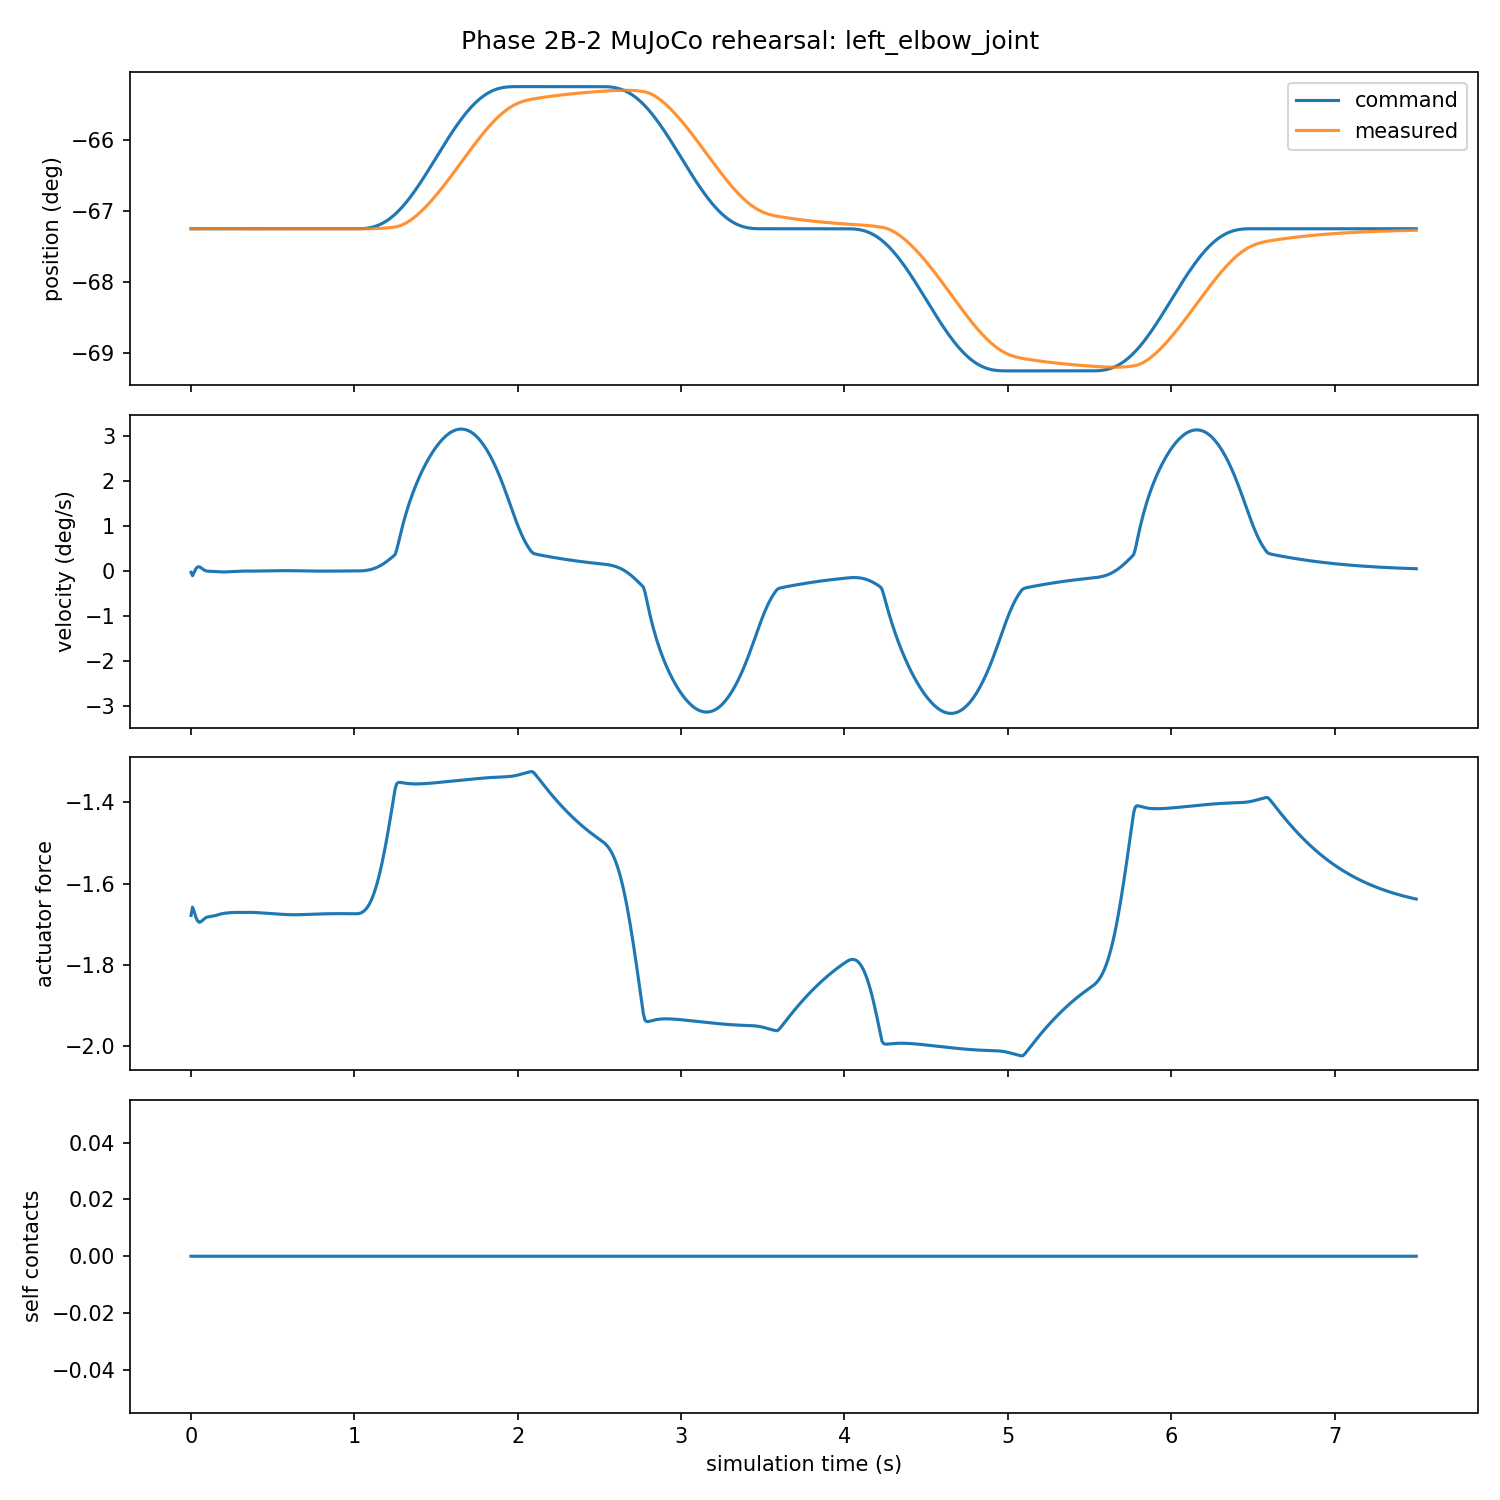

Values plotted in this chart, from the file beside it:
timestamp, joint_name, command_position, measured_position, measured_velocity, measured_torque, imu_quaternion, imu_gyro, imu_accel, phase, self_collision_count
0.001, left_elbow_joint, -1.174, -1.174, -0.0005478, -1.678, [1.0,0.0,0.0,0.0], [0.0,0.0,0.0], [0.12543261963022795,-0.0087760082917835…, current, 0
0.01, left_elbow_joint, -1.174, -1.174, -0.001827, -1.658, [0.9999999999866286,2.6940440243767955e-…, [0.00010456150723725631,0.00210655927928…, [0.1694870490854003,-0.00709237914849440…, current, 0
0.02, left_elbow_joint, -1.174, -1.174, -0.000521, -1.668, [0.9999999997461647,1.0732758117992825e-…, [0.0002053173993883076,0.004575304407295…, [0.17467301673224345,-0.0067922113996547…, current, 0
0.03, left_elbow_joint, -1.174, -1.174, 0.0008009, -1.682, [0.9999999986546397,2.3592319438186575e-…, [0.00029872744366587627,0.00688005481605…, [0.15998244494109357,-0.0066169220153761…, current, 0
0.04, left_elbow_joint, -1.174, -1.174, 0.001526, -1.691, [0.9999999957744683,4.095535633598668e-0…, [0.0003859524772466179,0.008869542203326…, [0.13360800383336666,-0.0062467527135450…, current, 0
0.05, left_elbow_joint, -1.174, -1.174, 0.001638, -1.695, [0.9999999900785934,6.247986559189806e-0…, [0.0004656771533850282,0.010457323882280…, [0.10123814751731836,-0.0056293265059870…, current, 0
0.06, left_elbow_joint, -1.174, -1.174, 0.00131, -1.694, [0.9999999806723799,8.77599249659727e-06…, [0.0005369672783325676,0.011636711602391…, [0.0707613240099345,-0.00488820534842388…, current, 0
0.07, left_elbow_joint, -1.174, -1.174, 0.0008314, -1.691, [0.9999999669032887,1.1636716249334572e-…, [0.0005996100077634196,0.012470608494623…, [0.04571332318757438,-0.0041092658052251…, current, 0
0.08, left_elbow_joint, -1.174, -1.174, 0.000402, -1.687, [0.9999999483699581,1.4786389974616295e-…, [0.0006533964834902776,0.013025467335796…, [0.02514118792732698,-0.0033209168553973…, current, 0
0.09, left_elbow_joint, -1.174, -1.174, 8.74070916597e-05, -1.684, [0.999999924912706,1.8179795664604688e-0…, [0.0006979531064751266,0.013344545938974…, [0.007199221480858759,-0.002518148877100…, current, 0
0.1, left_elbow_joint, -1.174, -1.174, -6.62823118233e-05, -1.682, [0.9999998965517592,2.1769685469953586e-…, [0.0007329471753296163,0.013539915717326…, [0.0065058243455075335,-0.00172596671737…, current, 0
0.11, left_elbow_joint, -1.174, -1.174, -0.0001015, -1.682, [0.9999998631213561,2.5507666262613163e-…, [0.0007580271788868609,0.013732756963968…, [-0.00021557354813783774,-0.000885430453…, current, 0
0.12, left_elbow_joint, -1.174, -1.174, -0.0001182, -1.681, [0.9999998246096949,2.9341811108503183e-…, [0.000772372910996284,0.0138124016598227…, [-0.0123313387902916,-6.629162276427855e…, current, 0
0.13, left_elbow_joint, -1.174, -1.174, -0.0001438, -1.681, [0.9999997813589758,3.3217139371367634e-…, [0.0007755826518928035,0.013725977615511…, [-0.02659579688644021,0.0008780065762502…, current, 0
0.14, left_elbow_joint, -1.174, -1.174, -0.0001812, -1.68, [0.9999997340247905,3.707814143381258e-0…, [0.0007678102798509859,0.013458215190591…, [-0.040951649631688236,0.001726150116031…, current, 0
0.15, left_elbow_joint, -1.174, -1.174, -0.0002251, -1.679, [0.999999683507037,4.087179284901398e-05…, [0.0007498393099080587,0.013018017115336…, [-0.05393838783373509,0.0024917666940123…, current, 0
0.16, left_elbow_joint, -1.174, -1.174, -0.0002818, -1.678, [0.9999996308796609,4.455061481381375e-0…, [0.0007230080501479188,0.012409882078077…, [-0.06903537242623224,0.0031448595612544…, current, 0
0.17, left_elbow_joint, -1.174, -1.174, -0.0003484, -1.676, [0.9999995774803456,4.80748577651324e-05…, [0.0006890577010534122,0.011625415655111…, [-0.08002765048445433,0.0036504400593177…, current, 0
0.18, left_elbow_joint, -1.174, -1.174, -0.000391, -1.675, [0.9999995246236194,5.1413929828839376e-…, [0.000649653742899692,0.0107321676859753…, [-0.08741579501914007,0.0040782206497860…, current, 0
0.19, left_elbow_joint, -1.174, -1.174, -0.0004046, -1.674, [0.9999994734698595,5.454268912867909e-0…, [0.000605514166654897,0.0097657521870324…, [-0.09261849255456854,0.0044531351763110…, current, 0
0.2, left_elbow_joint, -1.174, -1.174, -0.0003976, -1.674, [0.9999994250518065,5.743928414776119e-0…, [0.0005573108656271667,0.008752150580013…, [-0.09599279865223026,0.0047729244653353…, current, 0
0.21, left_elbow_joint, -1.174, -1.174, -0.0003781, -1.673, [0.9999993802529802,6.0085314910776355e-…, [0.0005057432775315668,0.007713357691555…, [-0.09779777088428192,0.0050373532263190…, current, 0
0.22, left_elbow_joint, -1.174, -1.174, -0.0003513, -1.672, [0.9999993397916128,6.246588938461903e-0…, [0.0004515123379592832,0.006668178097777…, [-0.09825339360854642,0.0052468440722339…, current, 0
0.23, left_elbow_joint, -1.174, -1.174, -0.0003204, -1.672, [0.9999993042137303,6.456959647325051e-0…, [0.00039530899946865956,0.00563256744899…, [-0.0975603487476528,0.00540218912049568…, current, 0
0.24, left_elbow_joint, -1.174, -1.174, -0.0002873, -1.672, [0.9999992738948151,6.638843625320134e-0…, [0.0003378073371738268,0.004619842106742…, [-0.09590517031053138,0.0055045468125925…, current, 0
0.25, left_elbow_joint, -1.174, -1.174, -0.0002531, -1.671, [0.9999992490486043,6.791772018913723e-0…, [0.000279659088737887,0.0036408708860177…, [-0.09346034593335993,0.0055554776758417…, current, 0
0.26, left_elbow_joint, -1.174, -1.174, -0.0002187, -1.671, [0.999999229741232,6.915594569347993e-05…, [0.00022148876238633892,0.00270428245408…, [-0.09038309137104393,0.0055569572718047…, current, 0
0.27, left_elbow_joint, -1.174, -1.174, -0.0001849, -1.671, [0.9999992159089296,7.010464735088354e-0…, [0.00016388915389005268,0.00181669182823…, [-0.08681420893661873,0.0055113612643202…, current, 0
0.28, left_elbow_joint, -1.174, -1.174, -0.0001521, -1.671, [0.9999992073776603,7.07682269242791e-05…, [0.00010741729680568145,0.00098293899097…, [-0.08287750799324851,0.0054214310594526…, current, 0
0.29, left_elbow_joint, -1.174, -1.174, -0.000121, -1.671, [0.9999992038833361,7.115376445702523e-0…, [5.2590894702445015e-05,0.00020633001841…, [-0.07867988281643647,0.0052902288374398…, current, 0
0.3, left_elbow_joint, -1.174, -1.174, -9.18418777975e-05, -1.671, [0.9999992050915614,7.127081298158226e-0…, [-1.1473027705926753e-07,-0.000511128393…, [-0.07431198345532543,0.0051210881637395…, current, 0
0.31, left_elbow_joint, -1.174, -1.174, -6.49564966029e-05, -1.671, [0.9999992106161308,7.113117946057617e-0…, [-5.0269155829326184e-05,-0.001168508414…, [-0.06984935032378722,0.0049175638159382…, current, 0
0.32, left_elbow_joint, -1.174, -1.174, -4.05535028836e-05, -1.671, [0.9999992200357971,7.074869463018575e-0…, [-9.748884113414092e-05,-0.0017657598585…, [-0.06535386315248846,0.0046833826813904…, current, 0
0.33, left_elbow_joint, -1.174, -1.174, -2.46299013884e-05, -1.671, [0.9999992329151691,7.013896254326029e-0…, [-0.00014145341476252724,-0.002309761467…, [-0.06399966435389605,0.0044297070434353…, current, 0
0.34, left_elbow_joint, -1.174, -1.174, -4.03477150893e-05, -1.671, [0.9999992490654368,6.931862936574893e-0…, [-0.00018204022605678314,-0.002869693818…, [-0.06455328430066729,0.0041575620887301…, current, 0
0.35, left_elbow_joint, -1.174, -1.174, -5.49481271735e-05, -1.671, [0.9999992684290393,6.830534458839832e-0…, [-0.00021894792461904137,-0.003419038761…, [-0.062001401086935574,0.003859186806887…, current, 0
0.36, left_elbow_joint, -1.174, -1.174, -5.89104820718e-05, -1.671, [0.9999992906942428,6.711827773667142e-0…, [-0.00025191089415119855,-0.003926466610…, [-0.05793651240386701,0.0035421943303650…, current, 0
0.37, left_elbow_joint, -1.174, -1.174, -5.39970229665e-05, -1.671, [0.9999993154150528,6.57776720883849e-05…, [-0.00028075150806207216,-0.004377221362…, [-0.05310791336964616,0.0032121554840589…, current, 0
0.38, left_elbow_joint, -1.174, -1.174, -4.34922851118e-05, -1.671, [0.9999993420907927,6.430447127618215e-0…, [-0.00030535824337330213,-0.004764248020…, [-0.04789234037883057,0.0028737049796977…, current, 0
0.39, left_elbow_joint, -1.174, -1.174, -2.99585502377e-05, -1.671, [0.9999993702079761,6.272002082220415e-0…, [-0.0003256750354059247,-0.0050843406525…, [-0.042497420349529254,0.002530995995838…, current, 0
0.4, left_elbow_joint, -1.174, -1.174, -1.50575437764e-05, -1.671, [0.9999993992646258,6.104580817414682e-0…, [-0.00034169540545924104,-0.005336429771…, [-0.03705147270056751,0.0021878759015614…, current, 0
0.41, left_elbow_joint, -1.174, -1.174, 1.99333177193e-07, -1.672, [0.9999994287856795,5.930322616834775e-0…, [-0.00035345849036622713,-0.005520794326…, [-0.03164387842167965,0.0018479449833330…, current, 0
0.42, left_elbow_joint, -1.174, -1.174, 1.52035164312e-05, -1.672, [0.9999994583332242,5.751335422442345e-0…, [-0.0003610457309884778,-0.0056386781199…, [-0.026343483834493177,0.001514567505730…, current, 0
0.43, left_elbow_joint, -1.174, -1.174, 2.95813188665e-05, -1.672, [0.9999994875132575,5.5696755584692785e-…, [-0.0003645776985283067,-0.0056920846594…, [-0.021207057502972623,0.001190864560246…, current, 0
0.44, left_elbow_joint, -1.174, -1.174, 4.3093937516e-05, -1.672, [0.9999995159797989,5.387329054907727e-0…, [-0.0003642108545188637,-0.0056836510086…, [-0.01628317521320508,0.0008797011536791…, current, 0
0.45, left_elbow_joint, -1.174, -1.174, 5.55816180232e-05, -1.673, [0.9999995434368069,5.206194625285785e-0…, [-0.0003601341792120312,-0.0056165565573…, [-0.011613985909743274,0.000583672783732…, current, 0
0.46, left_elbow_joint, -1.174, -1.174, 6.69335475821e-05, -1.673, [0.9999995696382651,5.028068367498983e-0…, [-0.0003525656639308145,-0.0054944471037…, [-0.007235998105021806,0.000305093704938…, current, 0
0.47, left_elbow_joint, -1.174, -1.174, 7.66747468046e-05, -1.673, [0.9999995943863599,4.854632215112975e-0…, [-0.00034173139614254846,-0.005321027115…, [-0.003068357337455652,4.020934369041524…, current, 0
0.48, left_elbow_joint, -1.174, -1.174, 8.34149936258e-05, -1.674, [0.9999996175206821,4.687488624232757e-0…, [-0.00032771835606929634,-0.005097081872…, [0.0010887014161579294,-0.00021987582419…, current, 0
0.49, left_elbow_joint, -1.174, -1.174, 8.83998409793e-05, -1.674, [0.9999996389053563,4.528208187493724e-0…, [-0.0003106113825053669,-0.0048230794464…, [0.005106123628071631,-0.000467864193700…, current, 0
0.5, left_elbow_joint, -1.174, -1.174, 9.32235803346e-05, -1.674, [0.999999658431972,4.378289992116335e-05…, [-0.000290598486741949,-0.00450150832542…, [0.008849159556173632,-0.000697205828455…, current, 0
0.51, left_elbow_joint, -1.174, -1.174, 9.86095841814e-05, -1.674, [0.9999996760227837,4.239115544712906e-0…, [-0.0002679506304805811,-0.0041365808484…, [0.012204129629784942,-0.000902494152564…, current, 0
0.52, left_elbow_joint, -1.174, -1.174, 0.0001046, -1.675, [0.9999996916310061,4.1119123361879404e-…, [-0.00024300350423466847,-0.003733861255…, [0.015083161497622313,-0.001079495382332…, current, 0
0.53, left_elbow_joint, -1.174, -1.174, 0.0001107, -1.675, [0.9999997052388272,3.997726364734577e-0…, [-0.00021613978366254608,-0.003299886481…, [0.017424944285399778,-0.001225195340165…, current, 0
0.54, left_elbow_joint, -1.174, -1.174, 0.0001164, -1.675, [0.9999997168538689,3.897403352992118e-0…, [-0.0001877721932926745,-0.0028418091441…, [0.0191929039004776,-0.00133775276132509…, current, 0
0.55, left_elbow_joint, -1.174, -1.174, 0.0001212, -1.676, [0.9999997265048232,3.8115779802481e-05,…, [-0.0001583283629893736,-0.0023670840572…, [0.02037190353149979,-0.0014163696805148…, current, 0
0.56, left_elbow_joint, -1.174, -1.174, 0.0001245, -1.676, [0.9999997342369277,3.740670028337156e-0…, [-0.00012823814200469736,-0.001883209163…, [0.020964378525583596,-0.001461119986201…, current, 0
0.57, left_elbow_joint, -1.174, -1.174, 0.000126, -1.676, [0.9999997401077955,3.684886146491636e-0…, [-9.792353649472818e-05,-0.0013975221846…, [0.020986564232064936,-0.001472773663686…, current, 0
0.58, left_elbow_joint, -1.174, -1.174, 0.0001255, -1.676, [0.9999997441839515,3.644225972340161e-0…, [-6.779104547560079e-05,-0.0009170474613…, [0.02046521405062301,-0.0014526410373031…, current, 0
0.59, left_elbow_joint, -1.174, -1.174, 0.000123, -1.676, [0.9999997465382874,3.618491526102102e-0…, [-3.822595185175437e-05,-0.0004483837560…, [0.019434985486823528,-0.001402448429979…, current, 0
... 691 more rows
